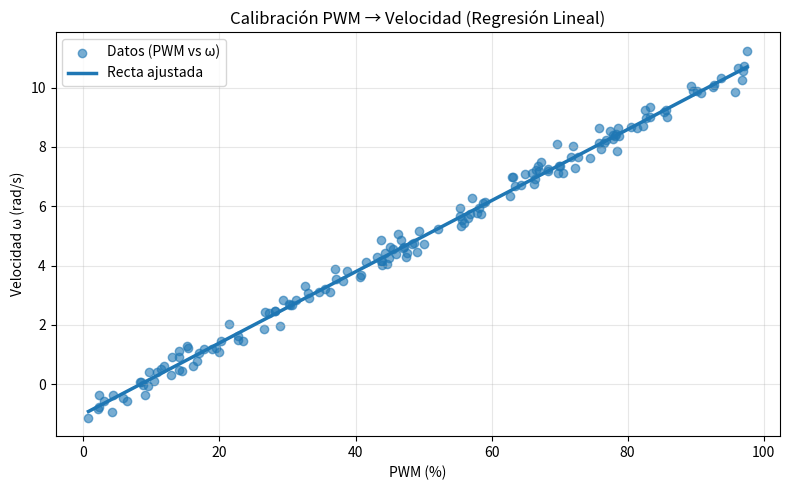
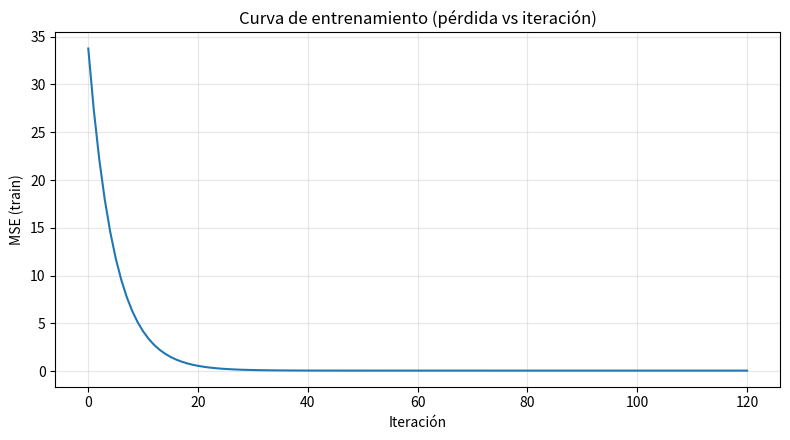

Reproduce these figures in Python, in order.
"""
Jorge Ignacio Reyes Pérez - A00573981


Calibración PWM → Velocidad (rad/s) con Regresión Lineal desde cero
- Sin librerías de ML
- Descenso de gradiente batch
- Métricas: MSE, MAE, R²
- Gráficas: (1) datos + recta ajustada, (2) pérdida vs iteración
- Guarda PNG y (si hay GUI) muestra ventanas
"""

import math
import numpy as np
import matplotlib
import matplotlib.pyplot as plt


RNG_SEED = 42
rng = np.random.default_rng(RNG_SEED)

# ------------------------ Utilidades ------------------------ #
def train_test_split(X, y, test_size=0.25, rng=rng):
    n = X.shape[0]
    idx = np.arange(n)
    rng.shuffle(idx)
    n_test = int(round(n * test_size))
    test_idx = idx[:n_test]
    train_idx = idx[n_test:]
    return X[train_idx], X[test_idx], y[train_idx], y[test_idx]

def standardize(X, mean=None, std=None, eps=1e-8):
    if mean is None:
        mean = X.mean(axis=0)
    if std is None:
        std = X.std(axis=0)
    std = np.where(std < eps, 1.0, std)
    return (X - mean) / std, mean, std

def add_bias(X):
    
    return np.hstack([np.ones((X.shape[0], 1)), X])

def mse(y_true, y_pred):
    return float(np.mean((y_true - y_pred) ** 2))

def mae(y_true, y_pred):
    return float(np.mean(np.abs(y_true - y_pred)))

def r2_score(y_true, y_pred):
    ss_res = np.sum((y_true - y_pred) ** 2)
    ss_tot = np.sum((y_true - np.mean(y_true)) ** 2)
    return float(1.0 - ss_res / (ss_tot + 1e-12))

# ------------------- Modelo (GD desde cero) ------------------- #
class LinearRegressionGD:
    def __init__(self, lr=0.05, max_iter=50_000, tol=1e-10, verbose=True, log_every=500):
        self.lr = lr
        self.max_iter = max_iter
        self.tol = tol
        self.verbose = verbose
        self.log_every = log_every
        self.w = None              # (incluye bias en la 1a posición)
        self.loss_history = []     # para graficar la pérdida

    def fit(self, X, y):
        n, d = X.shape
        limit = math.sqrt(6.0 / (d + 1))
        self.w = rng.uniform(-limit, limit, size=(d,))
        prev_loss = np.inf

        if self.verbose:
            print(f"[INFO] Entrenando | muestras={n}, features(con bias)={d}")

        for it in range(1, self.max_iter + 1):
            y_hat = X @ self.w
            error = y_hat - y
            grad = (2.0 / n) * (X.T @ error)
            self.w -= self.lr * grad

            loss = mse(y, y_hat)
            self.loss_history.append(loss)

            if self.verbose and (it in (1, 2, 3, 5, 10, 20, 50, 100) or it % self.log_every == 0):
                print(f"[{it:5d}] MSE={loss:.6f}")

            if abs(prev_loss - loss) < self.tol:
                if self.verbose:
                    print(f"[INFO] Early stopping en iter {it}, Δ={abs(prev_loss - loss):.2e}")
                break
            prev_loss = loss

        if self.verbose:
            print("[INFO] Entrenamiento finalizado.")

    def predict(self, X):
        return X @ self.w

# ----------------- Dataset práctico (PWM→ω) ------------------ #
def make_pwm_speed_dataset(n_samples=120, noise_std=0.25, pwm_min=0, pwm_max=100, rng=rng):
    """
    Simula datos de calibración PWM (% 0-100) → velocidad (rad/s).
    Modelo real: ω = b_true + a_true * PWM + ruido
    - a_true ~ 0.12 rad/s por %PWM (pendiente)
    - b_true ~ -1.0 rad/s (fricción/pérdidas -> umbral de arranque)
    """
    a_true = 0.12
    b_true = -1.0

    # Muestras de PWM en el rango [pwm_min, pwm_max]
    pwm = rng.uniform(pwm_min, pwm_max, size=(n_samples, 1))
    noise = rng.normal(0, noise_std, size=(n_samples,))
    omega = b_true + a_true * pwm[:, 0] + noise

    # Clip opcional para simular que por debajo de cierto PWM no gira (no lo aplicamos aquí)
    # omega = np.where(pwm[:, 0] < 8, 0.0 + noise, omega)

    X = pwm  # feature: PWM (%)
    y = omega  # target: velocidad (rad/s)
    return X, y, a_true, b_true

# --------------------------- Main ---------------------------- #
def main():
    print("Entrenando calibración PWM→Velocidad...\n")

    # 1) Dataset práctico (PWM→ω)
    X, y, a_true, b_true = make_pwm_speed_dataset(
        n_samples=160, noise_std=0.25, pwm_min=0, pwm_max=100
    )

    # 2) Split
    X_train, X_test, y_train, y_test = train_test_split(X, y, test_size=0.25)

    # 3) Estandarizar SOLO features (PWM)
    X_train_std, mean, std = standardize(X_train)
    X_test_std, _, _ = standardize(X_test, mean, std)

    # 4) Agregar bias
    X_train_b = add_bias(X_train_std)
    X_test_b  = add_bias(X_test_std)

    # 5) Entrenar
    model = LinearRegressionGD(lr=0.05, max_iter=30_000, tol=1e-10, verbose=True, log_every=1000)
    model.fit(X_train_b, y_train)

    # 6) Evaluar
    y_tr_pred = model.predict(X_train_b)
    y_te_pred = model.predict(X_test_b)

    print("\n=== RESULTADOS ===")
    print(f"Train MSE: {mse(y_train, y_tr_pred):.4f} | MAE: {mae(y_train, y_tr_pred):.4f} | R²: {r2_score(y_train, y_tr_pred):.4f}")
    print(f"Test  MSE: {mse(y_test,  y_te_pred):.4f} | MAE: {mae(y_test,  y_te_pred):.4f} | R²: {r2_score(y_test,  y_te_pred):.4f}")

    # 7) Convertir pesos del espacio estandarizado al espacio real (PWM en %)
    # X_b = [1, (PWM - mean)/std]
    w_std = model.w
    b_std = w_std[0]
    a_std = w_std[1]  # peso sobre la feature estandarizada

    # ω ≈ b_real + a_real * PWM
    a_real = a_std / std[0]
    b_real = b_std - a_std * (mean[0] / std[0])

    print("\nEcuación ajustada (espacio real):")
    print(f"ω ≈ {b_real:.4f} + ({a_real:.4f}) · PWM   [rad/s]")
    print("\nParámetros verdaderos (simulación):")
    print(f"b_true = {b_true:.4f}, a_true = {a_true:.4f}")

    # 8) Graficar: Datos + recta ajustada
    # Para una línea suave, ordenamos PWM y predecimos en orden
    pwm_all = X[:, 0]
    pwm_grid = np.linspace(pwm_all.min(), pwm_all.max(), 200)
    # Predicción en espacio real: ω_hat = b_real + a_real * PWM
    omega_hat_grid = b_real + a_real * pwm_grid

    plt.figure(figsize=(8, 5))
    plt.scatter(pwm_all, y, alpha=0.6, label="Datos (PWM vs ω)")
    plt.plot(pwm_grid, omega_hat_grid, linewidth=2.5, label="Recta ajustada")
    plt.xlabel("PWM (%)")
    plt.ylabel("Velocidad ω (rad/s)")
    plt.title("Calibración PWM → Velocidad (Regresión Lineal)")
    plt.legend()
    plt.grid(True, alpha=0.3)
    plt.tight_layout()
    plt.savefig("calibracion_pwm_vs_velocidad.png", dpi=150)
    try:
        plt.show()
    except Exception as e:
        print(f"[WARN] No se pudo mostrar la figura (guardada como PNG). Detalle: {e}")

    # 9) Graficar curva de pérdida
    plt.figure(figsize=(8, 4.5))
    plt.plot(model.loss_history)
    plt.xlabel("Iteración")
    plt.ylabel("MSE (train)")
    plt.title("Curva de entrenamiento (pérdida vs iteración)")
    plt.grid(True, alpha=0.3)
    plt.tight_layout()
    plt.savefig("perdida_entrenamiento.png", dpi=150)
    try:
        plt.show()
    except Exception as e:
        print(f"[WARN] No se pudo mostrar la figura (guardada como PNG). Detalle: {e}")

if __name__ == "__main__":
    main()
